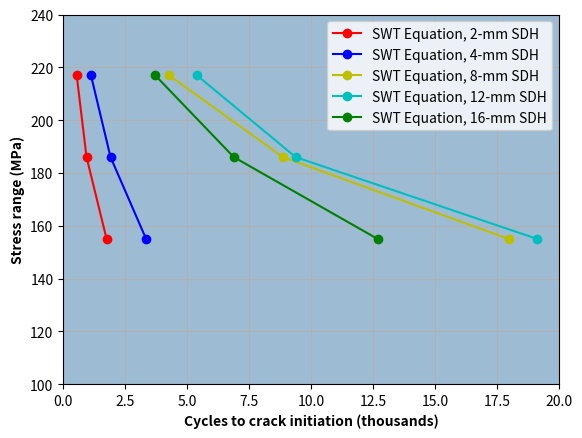

Python code for this plot:
"""
Created on Sat Apr 25 15:40:50 2020

@author: ojrussia
"""


import numpy as np
import scipy.optimize as opt
import matplotlib.pyplot as plt

#Define number of simulations

nSR=3

#Define constant parameters

fsc = 1014
E = 210000
fse = -0.132
fdc = 0.271
fde = -0.451

#Define variable parameters

params = np.array([(0.0362733,0.0243432,490.53,155),(0.0622307,0.0462127,505.83,186),(0.106567,0.0862458,534.174,217),\
                   (0.0257846,0.0163262,443.196,155),(0.043997,0.0314708,446.478,186),(0.0767478,0.0608063,463.809,217),\
                   (0.0108759,0.0071225,487.13,155),(0.0190678,0.0138665,494.75,186),(0.0359931,0.0291081,538.02,217),\
                   (0.0123,0.00840192,455.37,155),(0.0224213,0.0169391,456.576,186),(0.0485937,0.0416136,471.764,217),\
                   (0.0180091,0.0124529,388.89,155),(0.0348014,0.0273631,391.995,186),(0.0954281,0.0862097,431.447,217)])

##########################################################################################################

#Initialize final solution vector
    
swtVec=np.zeros((len(params),2))

for j in range(int(len(params)/nSR)):

    #SWT calculations
    
    def func(x,*args):
        return (data[i][0])**2/data[i][1]*(2*x)**(2*data[i][2])+data[i][3]*data[i][0]*(2*x)**(data[i][2]+data[i][4])-(data[i][5]-data[i][6])/2*data[i][7]
    
    initialGuess=4
    
    #Parameters for A36 steel
    
    data=[[fsc,E,fse,fdc,fde,params[nSR*j,0],params[nSR*j,1],params[nSR*j,2],params[nSR*j,3]],
          [fsc,E,fse,fdc,fde,params[nSR*j+1,0],params[nSR*j+1,1],params[nSR*j+1,2],params[nSR*j+1,3]],
          [fsc,E,fse,fdc,fde,params[nSR*j+2,0],params[nSR*j+2,1],params[nSR*j+2,2],params[nSR*j+2,3]]]
    
    #SWT temporary solution vector
    
    swtVect_temp=np.zeros((nSR,2))
    
    #Solve the SWT equation for each simulation
    
    for i in range (len(data)):
        
        x=opt.fsolve(func,initialGuess,args=[data[i]])
        
        swtVect_temp[i][0]=data[i][8]
        swtVect_temp[i][1]=x
        
    #SWT final solution vector
    
    swtVec[nSR*j] = swtVect_temp[0]
    swtVec[nSR*j+1] = swtVect_temp[1]
    swtVec[nSR*j+2] = swtVect_temp[2]


#Print solution vectors
    
print('SWT Solution:')
print(swtVec)

#Get data in thousands of cycles for plotting purposes

swtVec[:,1]=swtVec[:,1]/1000

#Create figure

fig=plt.figure()
ax=plt.axes(xlim=(0,20), ylim=(100,240))
ax.set_facecolor('xkcd:light grey blue')
plt.grid('on')


#Plot results

plt.plot(swtVec[0:3,1],swtVec[0:3,0], 'ro-',label='SWT Equation, 2-mm SDH')
plt.plot(swtVec[3:6,1],swtVec[3:6,0], 'bo-',label='SWT Equation, 4-mm SDH')
plt.plot(swtVec[6:9,1],swtVec[6:9,0], 'yo-',label='SWT Equation, 8-mm SDH')
plt.plot(swtVec[9:12,1],swtVec[9:12,0], 'co-',label='SWT Equation, 12-mm SDH')
plt.plot(swtVec[12:15,1],swtVec[12:15,0], 'go-',label='SWT Equation, 16-mm SDH')

#plt.axis([0,2000,7,15])
plt.xlabel('Cycles to crack initiation (thousands)',fontweight='bold')
plt.ylabel('Stress range (MPa)', fontweight='bold')
#plt.grid(True)
plt.legend()